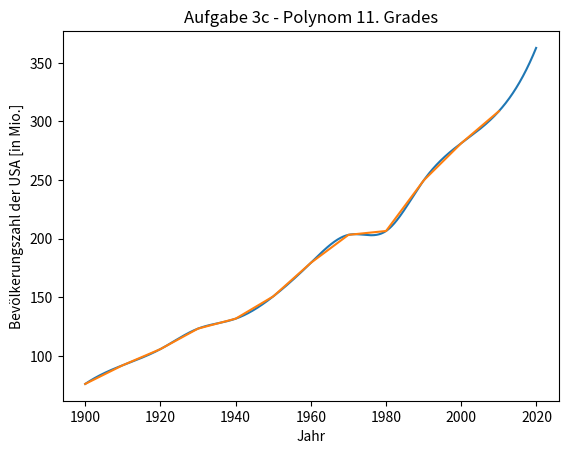

Here is the Python script that generated this plot:
import matplotlib.pyplot as plt
import numpy as np
from scipy.interpolate import CubicSpline

# Aufgabe 3a



# Aufgabe 3b

x = np.array([1900,1910,1920,1930,1940,1950,1960,1970,1980,1990,2000,2010])
y = np.array([75.995, 91.972, 105.711, 123.203, 131.669, 150.697, 179.323, 203.212, 206.505, 249.633, 281.422, 308.745])
poly = CubicSpline(x, y)

x_int = np.arange(1900, 2020, 0.1)
y_int = poly(x_int)

plt.plot(x_int, y_int)
plt.xlabel("Jahr")
plt.ylabel("Bevölkerungszahl der USA [in Mio.]")
plt.title("Aufgabe 3b - CubicSpline")
plt.grid()
plt.show()


# Aufgabe 3c

x_shifted = x - 1900
coefficients = np.polyfit(x_shifted, y, 11)
y_poly = np.polyval(coefficients, x_shifted)

plt.plot(x, y_poly)
plt.xlabel("Jahr")
plt.ylabel("Bevölkerungszahl der USA [in Mio.]")
plt.title("Aufgabe 3c - Polynom 11. Grades")
plt.grid()
plt.show()